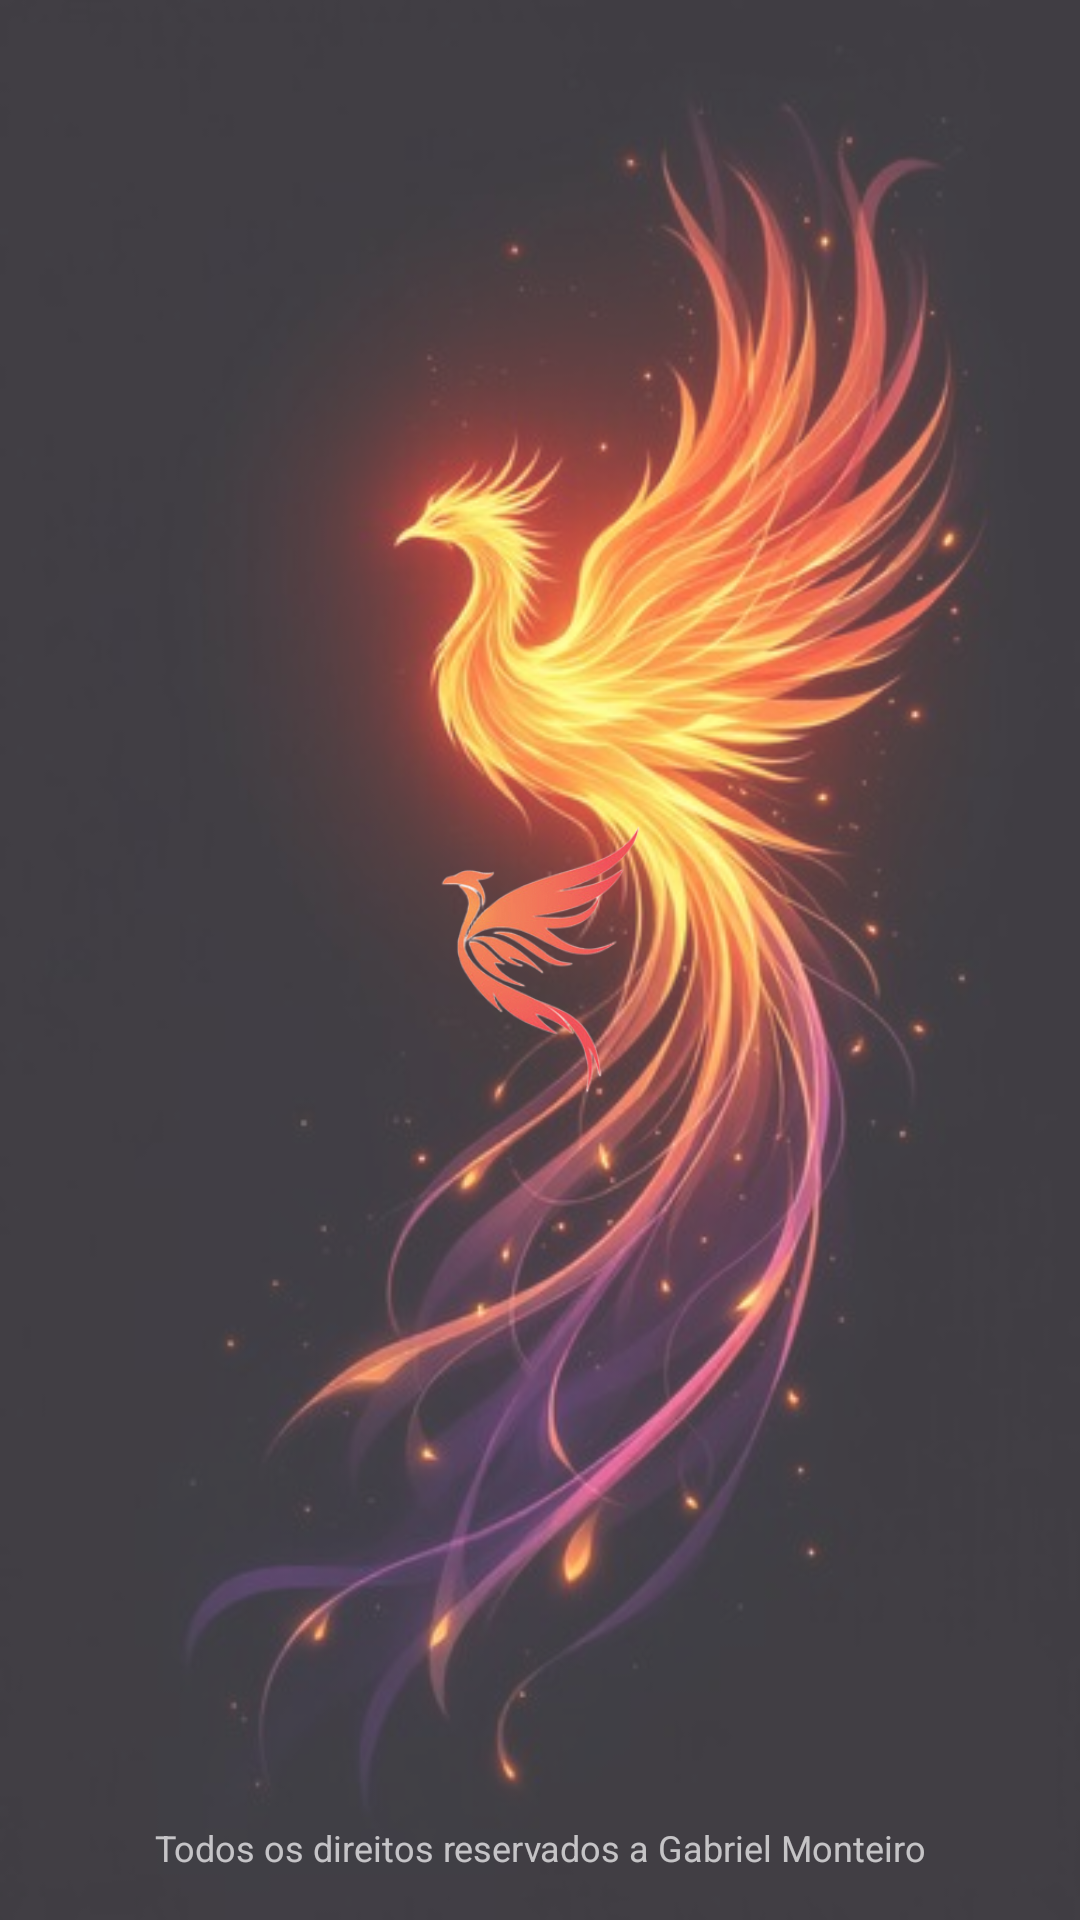

Write the Android layout XML for this screen, with the resource values it uses.
<!-- AndroidManifest.xml: application theme Theme._2208AULA -->
<!-- res/layout/activity_inicio.xml -->
<?xml version="1.0" encoding="utf-8"?>
<androidx.constraintlayout.widget.ConstraintLayout xmlns:android="http://schemas.android.com/apk/res/android"
    xmlns:app="http://schemas.android.com/apk/res-auto"
    xmlns:tools="http://schemas.android.com/tools"
    android:id="@+id/main"
    android:layout_width="match_parent"
    android:layout_height="match_parent"
    tools:context=".inicioActivity"
    android:background="@drawable/fogofenix" android:alpha="0.75">


    <TextView
        android:id="@+id/textView3"
        android:layout_width="wrap_content"
        android:layout_height="wrap_content"
        android:layout_marginBottom="16dp"
        android:text="Todos os direitos reservados a Gabriel Monteiro"
        android:textAlignment="center"
        android:textColor="#B3FFFFFF"
        android:textSize="12sp"
        app:layout_constraintBottom_toBottomOf="parent"
        app:layout_constraintEnd_toEndOf="parent"
        app:layout_constraintStart_toStartOf="parent" />

    <ImageView
        android:id="@+id/btvai"
        android:layout_width="217dp"
        android:layout_height="182dp"
        app:srcCompat="@drawable/logo"
        app:layout_constraintBottom_toBottomOf="parent"
        app:layout_constraintEnd_toEndOf="parent"
        app:layout_constraintStart_toStartOf="parent"
        app:layout_constraintTop_toTopOf="parent" />

</androidx.constraintlayout.widget.ConstraintLayout>
<!-- resources referenced by this layout -->
<resources>
  <!-- drawable fogofenix: jpg bitmap (drawable, 38875 bytes) -->
  <!-- drawable logo: png bitmap (drawable, 13513 bytes) -->
  <style name="Theme._2208AULA" parent="Base.Theme._2208AULA" />
  <style name="Base.Theme._2208AULA" parent="Theme.Material3.DayNight.NoActionBar">
          
          
      </style>
</resources>
